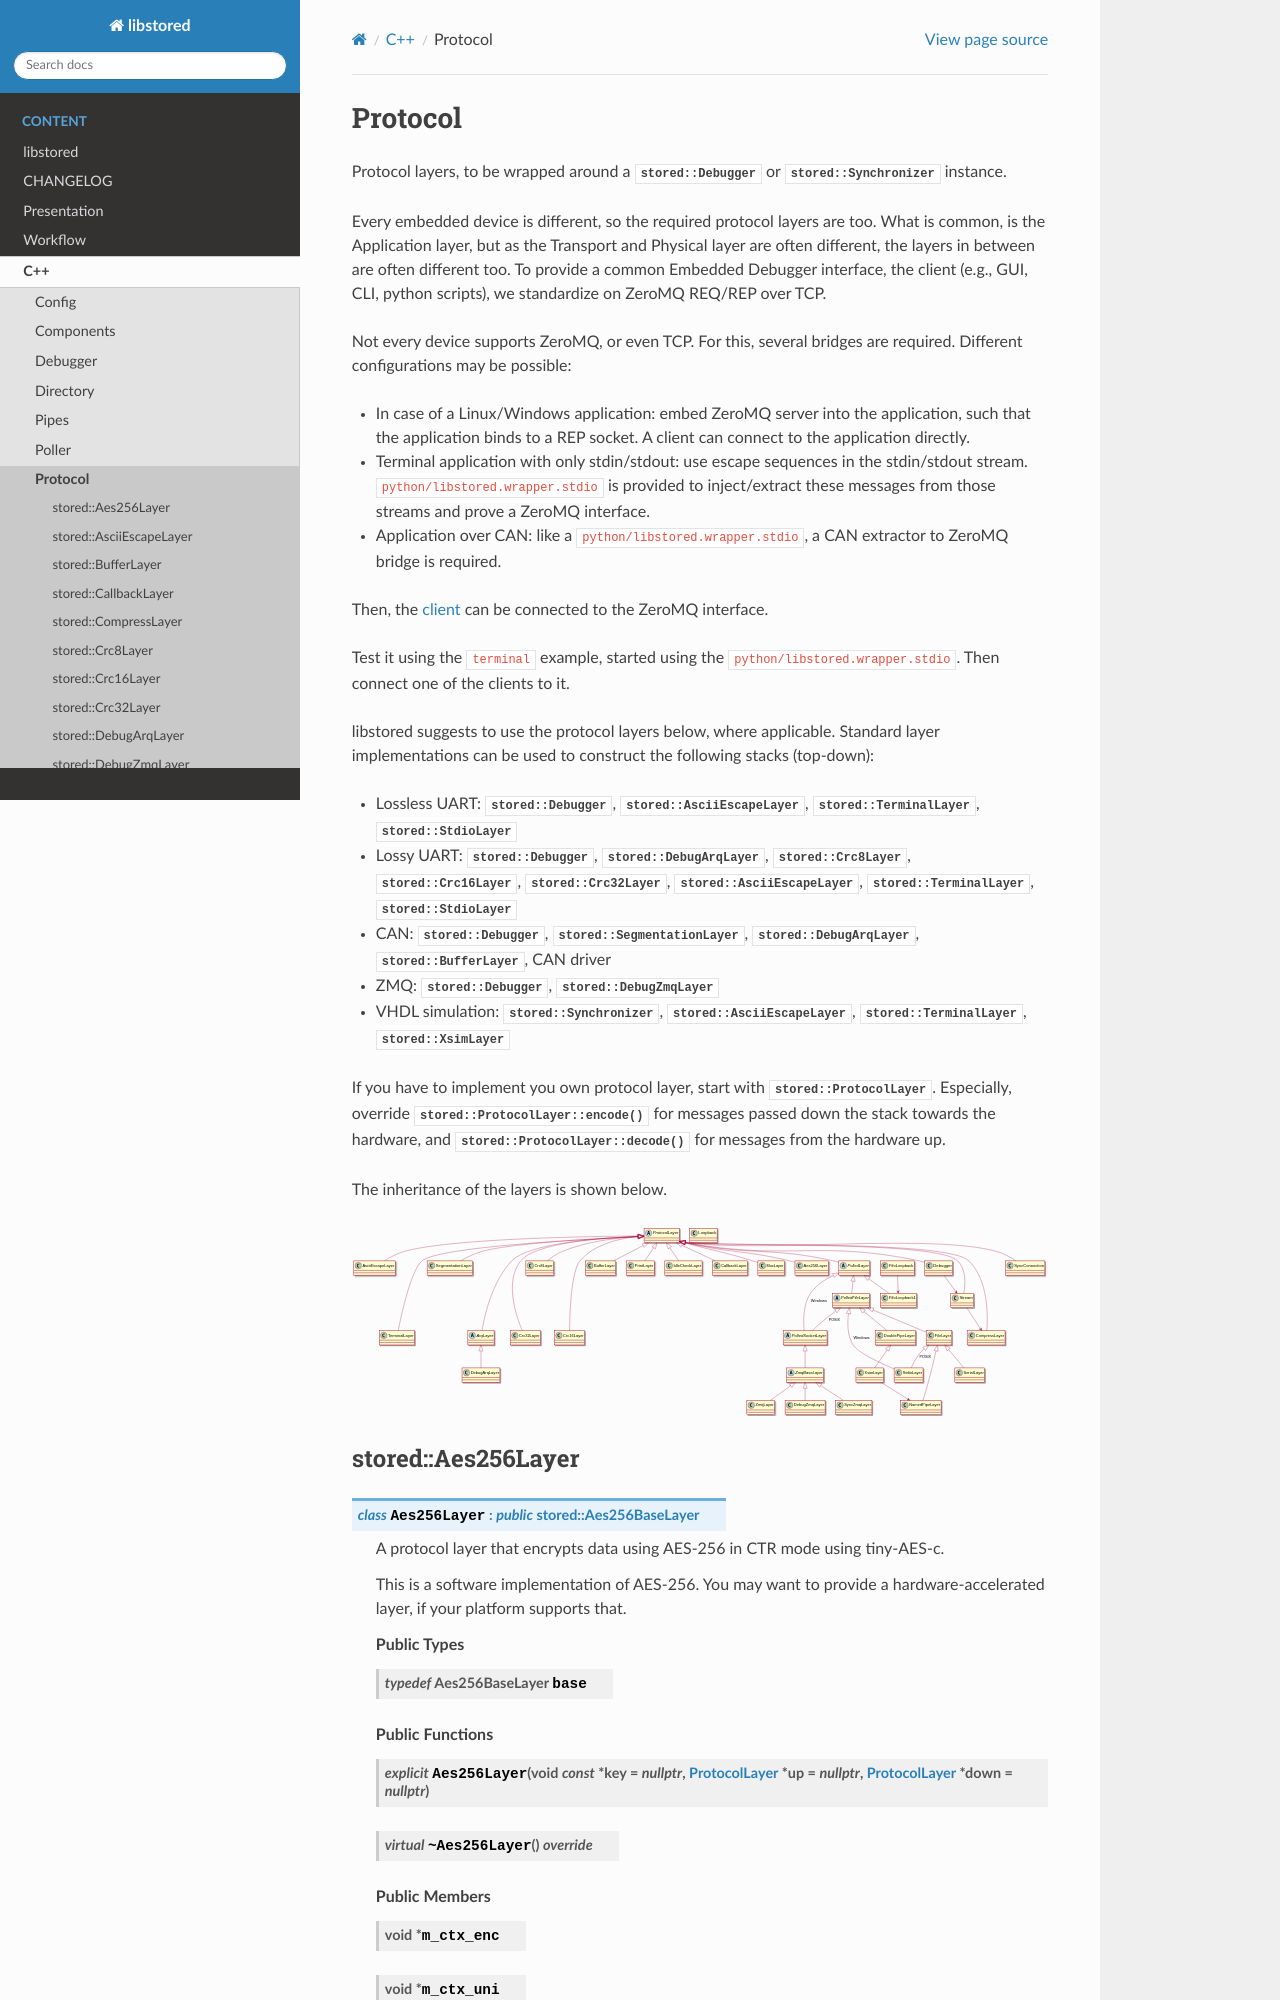

repository: DEMCON/libstored · page: doc/cpp_protocol.html · generator: sphinx



..
   SPDX-FileCopyrightText: 2020-2023 Jochem Rutgers
   
   SPDX-License-Identifier: CC-BY-4.0

Protocol
========

Protocol layers, to be wrapped around a :cpp:class:`stored::Debugger` or
:cpp:class:`stored::Synchronizer` instance.
